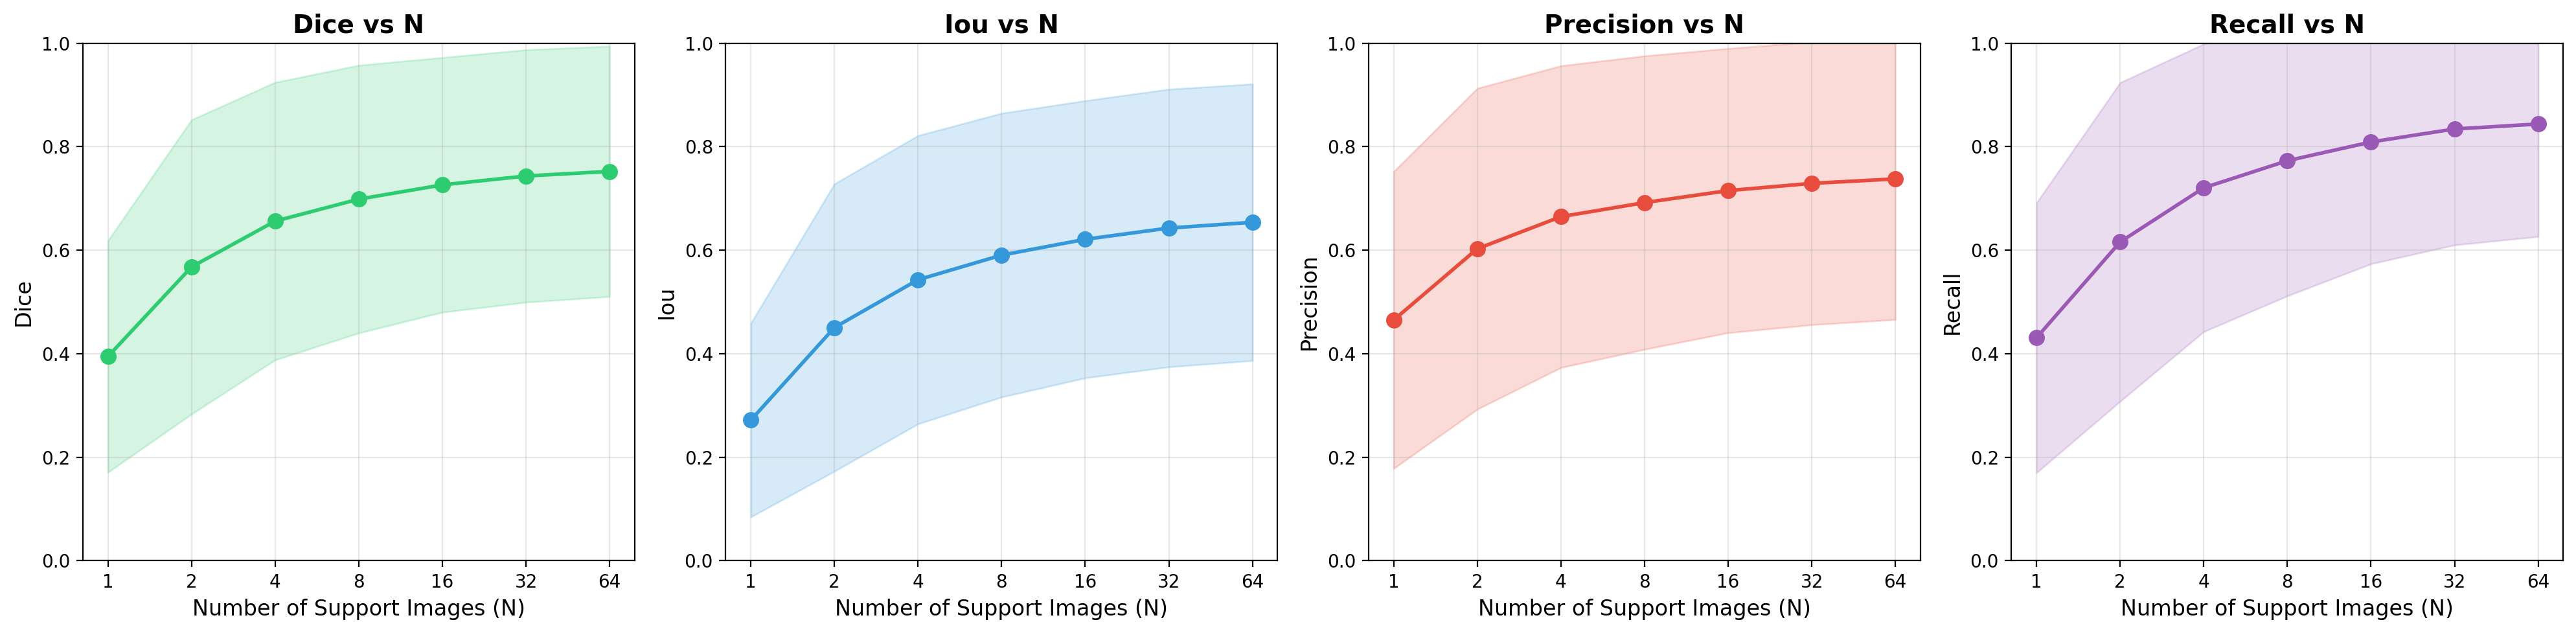

Values plotted in this chart, from the file beside it:
N, dice, dice_std, iou, iou_std, precision, precision_std, recall, recall_std
1, 0.3947, 0.2238, 0.2716, 0.1872, 0.4651, 0.2869, 0.4309, 0.2608
2, 0.5677, 0.2844, 0.4506, 0.2777, 0.6028, 0.31, 0.6159, 0.308
4, 0.6562, 0.2682, 0.5429, 0.2786, 0.6648, 0.2916, 0.7206, 0.278
8, 0.6987, 0.2587, 0.5905, 0.2742, 0.6919, 0.2836, 0.7729, 0.2613
16, 0.7262, 0.2461, 0.6211, 0.2679, 0.7151, 0.2747, 0.8091, 0.2355
32, 0.7434, 0.2439, 0.6428, 0.2683, 0.7292, 0.2733, 0.8342, 0.2241
64, 0.7523, 0.2419, 0.6539, 0.2673, 0.7377, 0.2717, 0.8438, 0.2175
